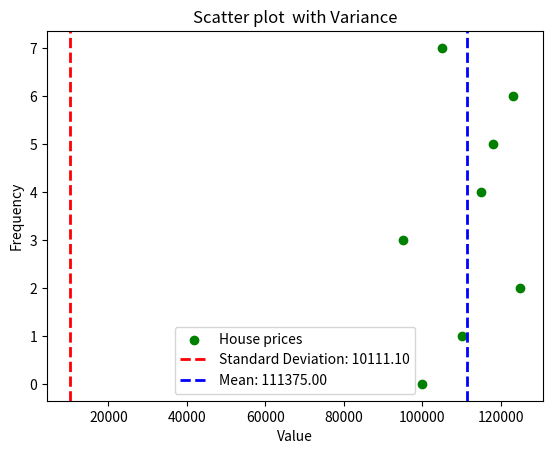

The matplotlib source for this figure:
import numpy as np
import matplotlib.pyplot as plt

house_prices = [100000, 110000, 125000, 95000, 115000, 118000, 123000, 105000]

# Calculate the standard deviation of the data
mean = np.mean(house_prices)
variance = np.var(house_prices)
standard_deviation = np.sqrt(variance)

print(f'mean : {mean}')
print(f'variance : {variance}')
print(f'standard_deviation : {standard_deviation}')

# Create a scatter plot of data points
plt.scatter(house_prices, range(len(house_prices)), label='House prices', color='green', marker='o')

plt.axvline(standard_deviation, color='r', linestyle='dashed', linewidth=2, label=f'Standard Deviation: {standard_deviation:.2f}')
plt.axvline(mean, color='blue', linestyle='dashed', linewidth=2, label=f'Mean: {mean:.2f}')

plt.xlabel('Value')
plt.ylabel('Frequency')
plt.legend()
plt.title('Scatter plot  with Variance')
plt.show()
